Run: headless pygame with SDL's dummy video driver; simulated clock (each Clock.tick advances the game by its frame time, no real sleeping); random seed 0; keys injected as events and as key.get_pressed() state; mouse plan: one left click at the window centre at the start of phase 2, then a move to the lower-right quarter at the start of phase 3.
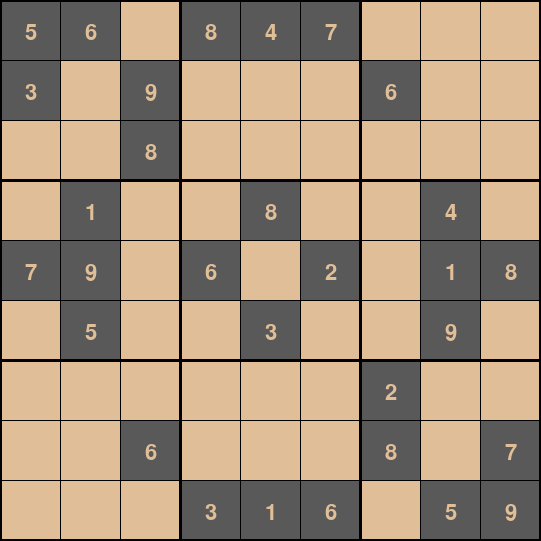
Frame 1 of 4 · flips 1–60 · no input
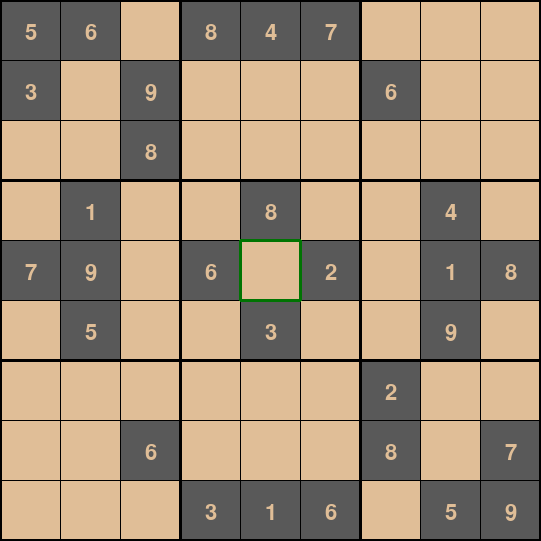
Frame 2 of 4 · flips 61–180 · clicked the window centre · tapped SPACE, RETURN · held RIGHT (→), D
Frame 3 of 4 · flips 181–300 · moved the mouse to the lower-right quarter · held DOWN (↓), S · screen unchanged from frame 2, image omitted
Frame 4 of 4 · flips 301–420 · held LEFT (←), A, UP (↑), W · screen unchanged from frame 3, image omitted

The pygame program that drew these frames:

from typing import Dict
import pygame
pygame.init()

grid = [[0 for x in range(10)] for y in range(10)]

sample = [
    [5,3,0,0,7,0,0,0,0],
    [6,0,0,1,9,5,0,0,0],
    [0,9,8,0,0,0,0,6,0],
    [8,0,0,0,6,0,0,0,3],
    [4,0,0,8,0,3,0,0,1],
    [7,0,0,0,2,0,0,0,6],
    [0,6,0,0,0,0,2,8,0],
    [0,0,0,4,1,9,0,0,5],
    [0,0,0,0,8,0,0,7,9]
]

# colours
WHITE = (255, 255, 255)
LIGHT_BROWN = (224, 190, 151)
GREEN = (0, 116, 2)
BLACK = (0, 0, 0)
GREY = (89, 89, 89)

# fonts
font = pygame.font.SysFont(None, 32)

# create game screen
SCREEN_SIZE = (541, 541)
screen = pygame.display.set_mode(SCREEN_SIZE)
pygame.display.set_caption('Sudoku Solver')

# current block
curr_x = 0
curr_y = 0

# divide screen into 9x9 grid
DIV = 540/9

def get_cell(pos):
    global curr_x
    curr_x = pos[0]//DIV

    global curr_y
    curr_y = pos[1]//DIV

    return (curr_x, curr_y)

def draw_lines():
    # Draw lines to form grid          
    for i in range(10):
        if i % 3 == 0 :
            thickness = 3
        else:
            thickness = 1
        pygame.draw.line(screen, BLACK, (0, i * DIV), (540, i * DIV), thickness)
        pygame.draw.line(screen, BLACK, (i * DIV, 0), (i * DIV, 540), thickness)   

def display_sudoku(sudoku):
    for i in range (9):
        for j in range (9):
            if sudoku[i][j]!= 0:
 
                # Fill grey color in default numbered cells
                pygame.draw.rect(screen, GREY, (i*DIV, j*DIV, DIV+1, DIV+1))
 
                # Fill default numbers
                text1 = font.render(str(sudoku[i][j]), 1, LIGHT_BROWN)
                screen.blit(text1, ((i*DIV)+25, (j*DIV)+22))

def highlight_cell():
    for i in range(2):
        pygame.draw.line(screen, GREEN, (curr_x*DIV, (curr_y+i)*DIV), ((curr_x*DIV)+DIV, (curr_y+i)*DIV), 3)
        pygame.draw.line(screen, GREEN, ((curr_x+i)*DIV, curr_y*DIV), ((curr_x+i)*DIV, (curr_y*DIV)+DIV), 3)  

flag1 = False

# game loop
quitting = False
while not quitting:

    screen.fill(LIGHT_BROWN)
    display_sudoku(sample)
    draw_lines()

    for event in pygame.event.get():
        
        # exit when user quits  
        if event.type == pygame.QUIT:
            quitting = True
        
        # find where the mouse is
        if event.type == pygame.MOUSEBUTTONDOWN:
            print(get_cell(pygame.mouse.get_pos()))
            flag1 = True
            pygame.display.update()

    if(flag1):
        highlight_cell()
    pygame.display.update()

pygame.quit()
